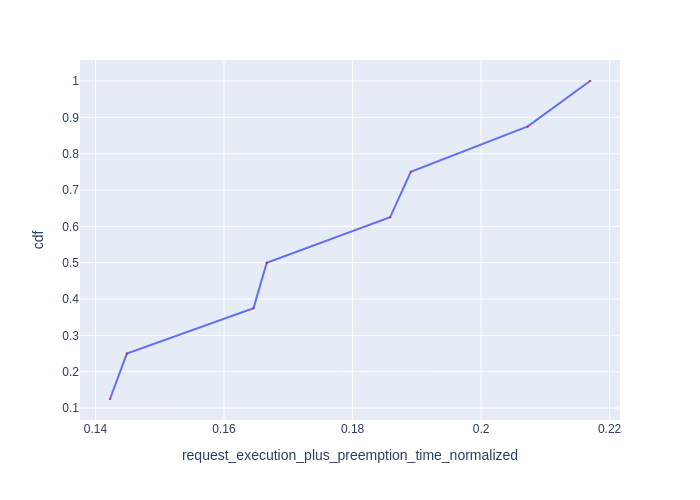

Data behind this chart, as committed beside it:
Request Id, request_execution_plus_preemption_time_n…, cdf
0_7, 0.1423, 0.125
0_3, 0.1449, 0.25
0_6, 0.1646, 0.375
0_2, 0.1666, 0.5
0_5, 0.1858, 0.625
0_1, 0.1891, 0.75
0_4, 0.2073, 0.875
0_0, 0.217, 1.0
